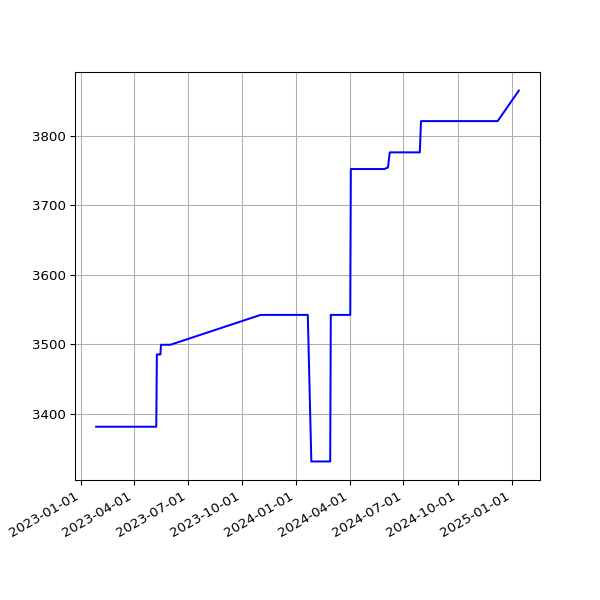

The file beside this chart, header and first rows:
date, value
2023-01-27T01:55:27Z, 3381
2023-01-28T01:44:00Z, 3381
2023-01-29T01:55:02Z, 3381
2023-01-30T01:40:40Z, 3381
2023-01-31T01:55:01Z, 3381
2023-02-01T02:02:51Z, 3381
2023-02-02T01:55:20Z, 3381
2023-02-03T01:55:59Z, 3381
2023-02-04T01:42:36Z, 3381
2023-02-05T00:50:02Z, 3381
2023-02-06T00:43:59Z, 3381
2023-02-07T00:47:48Z, 3381
2023-02-08T00:45:12Z, 3381
2023-02-09T00:45:45Z, 3381
2023-02-10T00:48:44Z, 3381
2023-02-11T00:42:26Z, 3381
2023-02-11T21:18:44Z, 3381
2023-02-13T00:47:59Z, 3381
2023-02-14T00:46:24Z, 3381
2023-02-14T21:21:35Z, 3381
2023-02-16T00:48:29Z, 3381
2023-02-17T00:49:44Z, 3381
2023-02-18T00:47:20Z, 3381
2023-02-19T00:46:21Z, 3381
2023-02-20T00:49:11Z, 3381
2023-02-21T00:48:24Z, 3381
2023-02-22T00:43:30Z, 3381
2023-02-24T00:45:51Z, 3381
2023-02-25T00:46:40Z, 3381
2023-02-26T00:51:44Z, 3381
2023-02-27T00:47:52Z, 3381
2023-02-28T00:47:47Z, 3381
2023-03-01T00:51:14Z, 3381
2023-03-02T00:50:34Z, 3381
2023-03-02T21:19:08Z, 3381
2023-03-04T00:46:12Z, 3381
2023-03-05T00:50:11Z, 3381
2023-03-06T00:48:08Z, 3381
2023-03-07T00:49:08Z, 3381
2023-03-08T00:48:12Z, 3381
2023-03-09T00:48:37Z, 3381
2023-03-10T00:48:07Z, 3381
2023-03-11T00:43:06Z, 3381
2023-03-12T00:47:29Z, 3381
2023-03-13T00:46:51Z, 3381
2023-03-14T00:45:36Z, 3381
2023-03-15T00:46:53Z, 3381
2023-03-16T00:48:05Z, 3381
2023-03-17T00:47:41Z, 3381
2023-03-18T00:44:44Z, 3381
2023-03-19T00:49:40Z, 3381
2023-03-20T00:48:19Z, 3381
2023-03-21T00:44:11Z, 3381
2023-03-22T00:44:15Z, 3381
2023-03-23T00:45:42Z, 3381
2023-03-24T00:44:44Z, 3381
2023-03-25T00:44:17Z, 3381
2023-03-26T00:47:35Z, 3381
2023-03-27T00:44:53Z, 3381
2023-03-28T00:46:00Z, 3381
... 359 more rows
